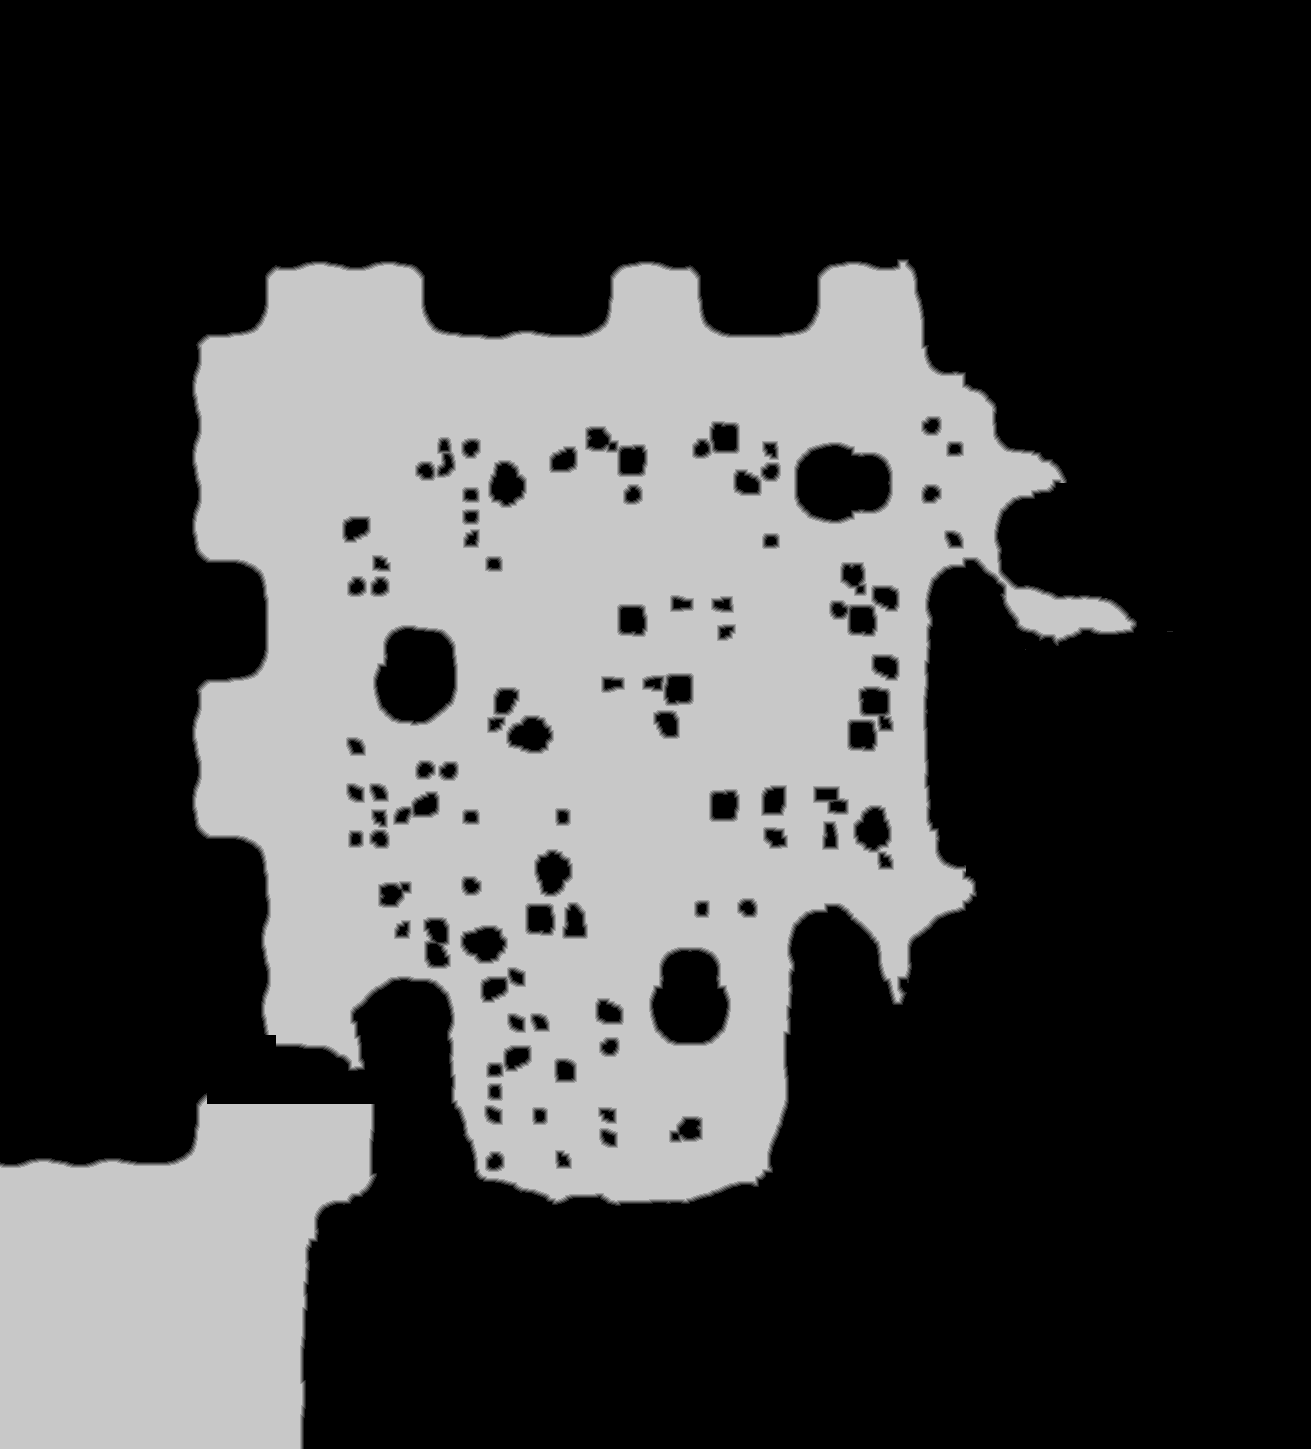

The data file committed next to this chart (first rows):
source	tdt_hull melee
truth	truth_5ee057f0bf0.tsv
width	1311
height	1449
nibble	0	1253713
nibble	1	13408
nibble	2	14095
nibble	3	14762
nibble	4	15326
nibble	5	588335
